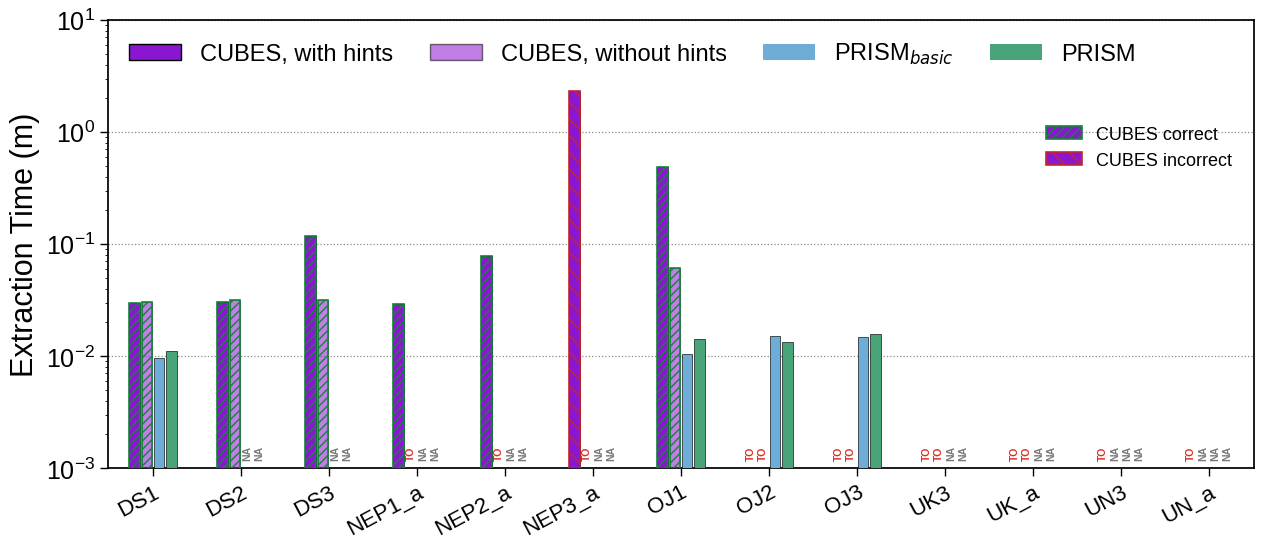

Recreate this plot in Python.
import math
import numpy as np
import matplotlib.pyplot as plt
from matplotlib.patches import Patch
from matplotlib.lines import Line2D

# Match the Helvetica-style gnuplot rendering in the reference figure.
plt.rcParams.update({
    "font.family": "sans-serif",
    "font.sans-serif": ["Helvetica", "Liberation Sans", "Arial"],
    "font.size": 16,
    "axes.labelsize": 22,
    "xtick.labelsize": 16,
    "ytick.labelsize": 18,
    "legend.fontsize": 17,
    "axes.linewidth": 1.25,
    "xtick.major.width": 1.0,
    "ytick.major.width": 1.0,
    "xtick.major.size": 6,
    "ytick.major.size": 6,
    "pdf.fonttype": 42,
    "ps.fonttype": 42,
})

# All timing values are elapsed wall-clock minutes from query_results.md.
# PRISM entries are entered in seconds and converted to minutes; None is plotted as NA.
QUERY_ORDER = [
    "DS1", "DS2", "DS3",
    "NEP1_a", "NEP2_a", "NEP3_a",
    "OJ1", "OJ2", "OJ3",
    "UK3", "UK_a", "UN3", "UN_a",
]

PRISM_DATA = {
    "DS1": {"prism_basic": 0.58/60.0, "prism": 0.66/60.0},
    "OJ1": {"prism_basic": 0.63 / 60.0, "prism": 0.85 / 60.0},
    "OJ2": {"prism_basic": 0.90 / 60.0, "prism": 0.80 / 60.0},
    "OJ3": {"prism_basic": 0.88 / 60.0, "prism": 0.94 / 60.0},
}

# A completed candidate has a numeric time and correctness True/False/None.
# A stopped or failed run has time=None and status="TO".
# A variant not run separately has status="NA".
def run(mode, seconds=None, correct=None, status="ok", note=""):
    return {
        "mode": mode,
        "time": None if seconds is None else seconds / 60.0,
        "correct": correct,
        "status": status,
        "note": note,
    }

CUBES_RUNS = {
    "DS1": {
        "with_hints": [run("parallel", 1.856), run("sequential", 1.789)],
        "without_hints": [run("parallel", 1.838), run("sequential", 40.889)],
    },
    "DS2": {
        "with_hints": [run("parallel", 1.827), run("sequential", 2.465)],
        "without_hints": [run("parallel", 1.919), run("sequential", 40.826)],
    },
    "DS3": {
        "with_hints": [run("parallel", 7.042), run("sequential", 15.323)],
        "without_hints": [run("parallel", 1.891), run("sequential", 40.826)],
    },
    "NEP1_a": {
        "with_hints": [run("parallel", 1.753, True), run("sequential", 2.076, True)],
        "without_hints": [
            run("parallel", None, None, "TO", "stopped at 10m24.294s"),
            run("sequential", None, None, "TO", "stopped at 9m48.189s"),
        ],
    },
    "NEP2_a": {
        "with_hints": [
            run("parallel", 3.266, False),
            run("sequential", 4.717, True),
        ],
        "without_hints": [
            run("parallel", None, None, "TO", "stopped at 22m8.161s"),
            run("sequential", None, None, "TO", "stopped at 7m39.206s"),
        ],
    },
    "NEP3_a": {
        "with_hints": [
            run("parallel", 140.569, False),
            run("sequential", 145.949, False),
        ],
        "without_hints": [
            run("parallel", None, None, "TO", "stopped at 5m5.233s"),
            run("sequential", None, None, "TO", "stopped at 13m0.042s"),
        ],
    },
    "OJ1": {
        "with_hints": [
            run("parallel", 29.455),
            run("sequential", None, None, "TO", "stopped at 11m18.597s"),
        ],
        "without_hints": [run("parallel", 3.701), run("sequential", 11.652)],
    },
    "OJ2": {
        "with_hints": [run("parallel", None, None, "TO"), run("sequential", None, None, "TO")],
        "without_hints": [run("parallel", None, None, "TO"), run("sequential", None, None, "TO")],
    },
    "OJ3": {
        "with_hints": [run("parallel", None, None, "TO"), run("sequential", None, None, "TO")],
        "without_hints": [run("parallel", None, None, "TO"), run("sequential", None, None, "TO")],
    },
    "UK3": {
        "with_hints": [run("parallel", None, None, "TO"), run("sequential", None, None, "TO")],
        "without_hints": [run("parallel", None, None, "TO"), run("sequential", None, None, "TO")],
    },
    "UK_a": {
        "with_hints": [
            run("parallel", None, None, "TO", "R found at 33.782s; SQL generation failed"),
            run("sequential", None, None, "TO"),
        ],
        "without_hints": [run("parallel", None, None, "TO"), run("sequential", None, None, "TO")],
    },
    "UN3": {
        "with_hints": [run("parallel", None, None, "TO"), run("sequential", None, None, "TO")],
        "without_hints": [run(None, None, None, "NA", "not run separately; YAML identical to taskw")],
    },
    "UN_a": {
        "with_hints": [
            run("parallel", None, None, "TO", "R found at 1.796s; SQL generation failed"),
            run("sequential", None, None, "TO", "R found at 1.765s; SQL generation failed"),
        ],
        "without_hints": [run(None, None, None, "NA", "not run separately; YAML identical to taskw")],
    },
}

# Colors sampled/visually matched to the supplied gnuplot screenshot.
# UNMASQUE/CUBES violet, PRISM green, and PRISM_basic blue.
CUBES_VIOLET = "#8B16D1"
PRISM_BASIC_COLOR = "#6EADD8"
PRISM_COLOR = "#49A47A"
CORRECT_EDGE = "#16833B"
INCORRECT_EDGE = "#C62828"
PENDING_EDGE = "#111111"
WITH_HINTS_ALPHA = 1.0
WITHOUT_HINTS_ALPHA = 0.55


def choose_cubes_run(candidates):
    """Correctness first, then fastest completed extraction.

    Priority: correct > unknown > incorrect. Within a class, choose lower wall time.
    If no run completed, return TO; if the variant was not run, return NA.
    """
    completed = [r for r in candidates if r.get("time") is not None]
    if completed:
        rank = {True: 0, None: 0, False: 1}
        return min(completed, key=lambda r: (rank[r.get("correct")], r["time"]))
    if candidates and all(r.get("status") == "NA" for r in candidates):
        return {"time": None, "correct": None, "mode": None, "status": "NA"}
    return {"time": None, "correct": None, "mode": None, "status": "TO"}


def effective_correctness(correct):
    # Per requested visualization, pending/unknown cases are displayed as correct.
    return True if correct is None else correct


def correctness_style(correct):
    # Violet remains the base fill; dense colored hatching makes correctness prominent.
    if effective_correctness(correct):
        return CORRECT_EDGE, "////"
    return INCORRECT_EDGE, "\\\\"


def draw_missing(ax, x, label, color):
    # y uses axes coordinates so TO/NA always stays inside the plotting grid.
    ax.text(x, 0.018, label, transform=ax.get_xaxis_transform(), rotation=90,
            ha="center", va="bottom", fontsize=7.5, fontweight="bold",
            color=color, clip_on=True, zorder=5)


def draw_cubes(ax, x, width, selected, alpha):
    if selected.get("time") is None:
        label = selected.get("status", "NA")
        draw_missing(ax, x, label, "#D73027" if label == "TO" else "#777777")
        return
    edge, hatch = correctness_style(selected.get("correct"))
    # Base violet bar differentiates CUBES variants through opacity.
    ax.bar([x], [selected["time"]], width, color=CUBES_VIOLET,
           alpha=alpha, edgecolor="black", linewidth=0.65, zorder=3)
    # Transparent overlay adds strong green/red stripes without replacing violet.
    ax.bar([x], [selected["time"]], width, color="none",
           edgecolor=edge, linewidth=1.2, hatch=hatch, zorder=4)


def draw_prism(ax, x, width, value, color):
    if value is None or (isinstance(value, float) and math.isnan(value)):
        draw_missing(ax, x, "NA", "#777777")
        return
    ax.bar([x], [value], width, color=color, edgecolor="black", linewidth=0.45, zorder=3)


def plot_comparison(output_stem="prism_vs_cubes_all_qids"):
    x = np.arange(len(QUERY_ORDER), dtype=float) * 0.82
    width = 0.095
    spacing = 0.115
    offsets = [-1.5 * spacing, -0.5 * spacing, 0.5 * spacing, 1.5 * spacing]
    fig, ax = plt.subplots(figsize=(12.5, 5.4))
    values = []

    for i, qid in enumerate(QUERY_ORDER):
        runs = CUBES_RUNS[qid]
        with_hints = choose_cubes_run(runs["with_hints"])
        without_hints = choose_cubes_run(runs["without_hints"])
        draw_cubes(ax, x[i] + offsets[0], width, with_hints, WITH_HINTS_ALPHA)
        draw_cubes(ax, x[i] + offsets[1], width, without_hints, WITHOUT_HINTS_ALPHA)
        values += [r["time"] for r in (with_hints, without_hints) if r.get("time") is not None]

        pdata = PRISM_DATA.get(qid, {})
        pb = pdata.get("prism_basic")
        pr = pdata.get("prism")
        draw_prism(ax, x[i] + offsets[2], width, pb, PRISM_BASIC_COLOR)
        draw_prism(ax, x[i] + offsets[3], width, pr, PRISM_COLOR)
        values += [v for v in (pb, pr) if v is not None]

    ymax = max(values, default=1.0)
    positive = [v for v in values if v is not None and v > 0]
    ymin = min(positive, default=1e-3)
    ax.set_yscale("log")
    ax.set_ylim(10 ** math.floor(math.log10(ymin)),
                10 ** math.ceil(math.log10(ymax * 1.35)))
    ax.set_ylabel("Extraction Time (m)")
    ax.set_xticks(x)
    ax.set_xticklabels(QUERY_ORDER, rotation=28, ha="right", rotation_mode="anchor")
    ax.set_xlim(x[0] - 0.42, x[-1] + 0.42)
    ax.margins(x=0.0)
    ax.grid(axis="y", linestyle=":", linewidth=0.9, color="#777777", alpha=0.85)
    ax.set_axisbelow(True)

    method_legend = ax.legend(handles=[
        Patch(facecolor=CUBES_VIOLET, alpha=WITH_HINTS_ALPHA, edgecolor="black", label="CUBES, with hints"),
        Patch(facecolor=CUBES_VIOLET, alpha=WITHOUT_HINTS_ALPHA, edgecolor="black", label="CUBES, without hints"),
        Patch(facecolor=PRISM_BASIC_COLOR, edgecolor="none", label=r"PRISM$_{basic}$"),
        Patch(facecolor=PRISM_COLOR, edgecolor="none", label="PRISM"),
    ], loc="upper left", ncol=4, frameon=False, columnspacing=1.55, handlelength=2.2,
       bbox_to_anchor=(0.0, 1.0))
    ax.add_artist(method_legend)
    ax.legend(handles=[
        Patch(facecolor=CUBES_VIOLET, edgecolor=CORRECT_EDGE, hatch="////", linewidth=1.2,
              label="CUBES correct"),
        Patch(facecolor=CUBES_VIOLET, edgecolor=INCORRECT_EDGE, hatch="\\\\", linewidth=1.2,
              label="CUBES incorrect"),
    ], loc="upper right", bbox_to_anchor=(0.995, 0.80), frameon=False, fontsize=13)


    # Gnuplot-like clean frame.
    for spine in ax.spines.values():
        spine.set_color("black")
        spine.set_linewidth(1.25)


    fig.subplots_adjust(left=0.075, right=0.992, top=0.985, bottom=0.155)
    fig.savefig(output_stem + ".png", dpi=300, bbox_inches="tight")
    fig.savefig(output_stem + ".pdf", bbox_inches="tight")
    plt.close(fig)


if __name__ == "__main__":
    plot_comparison("prism_vs_cubes_logscale_striped")
